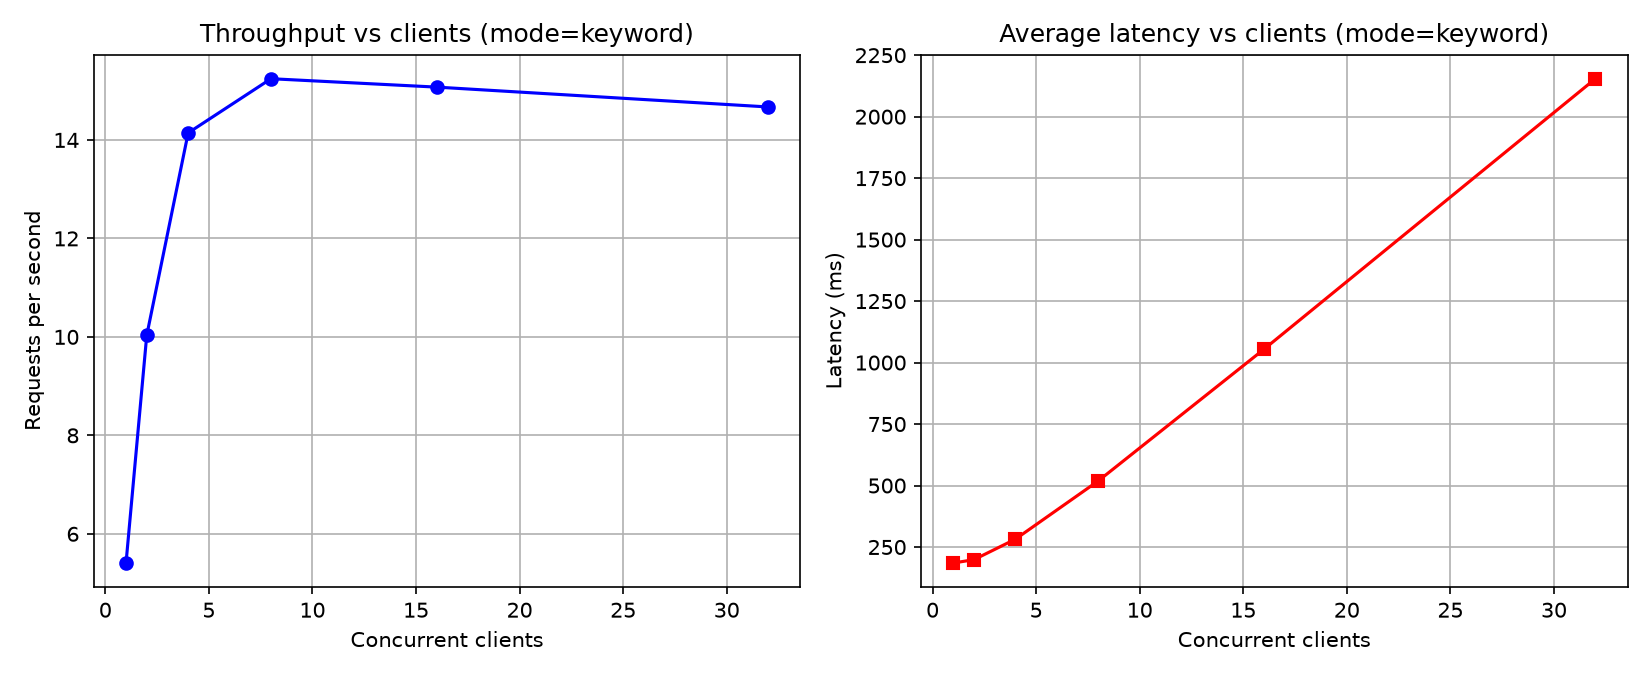

Values plotted in this chart, from the file beside it:
clients, throughput_rps, avg_latency_ms, errors
1, 5.407, 184.9, 0
2, 10.03, 198.6, 0
4, 14.14, 282, 0
8, 15.24, 518.9, 0
16, 15.07, 1054, 0
32, 14.67, 2154, 0
